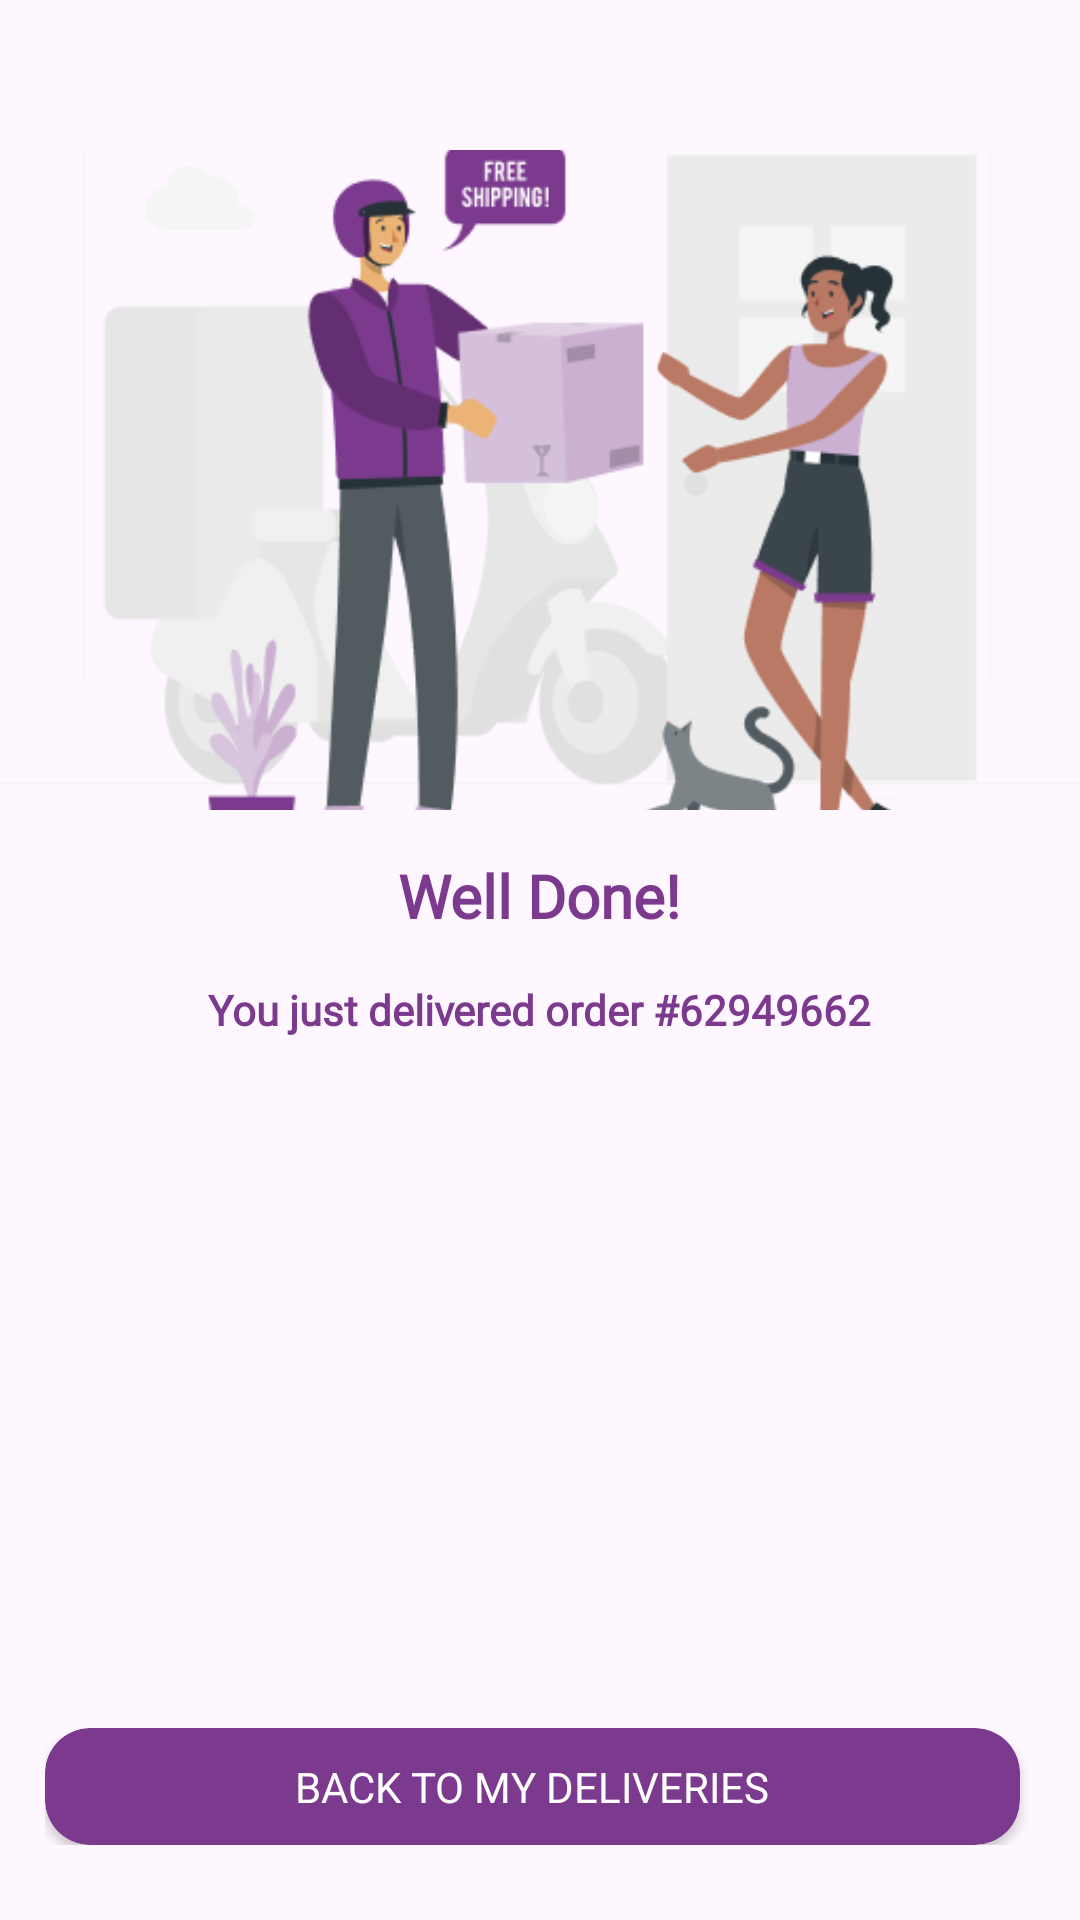

This screen was rendered from an Android layout file. Write that file and the resources it references.
<!-- AndroidManifest.xml: application theme Theme.MedcallDelivery -->
<!-- res/layout/activity_delivery_success.xml -->
<?xml version="1.0" encoding="utf-8"?>
<RelativeLayout xmlns:android="http://schemas.android.com/apk/res/android"
    xmlns:app="http://schemas.android.com/apk/res-auto"
    xmlns:tools="http://schemas.android.com/tools"
    android:layout_width="match_parent"
    android:layout_height="match_parent"
    tools:context=".activity.trackingmap.DeliverySuccessActivity">
    <LinearLayout
        android:layout_width="match_parent"
        android:layout_height="match_parent"
        android:layout_marginTop="50dp"
        android:orientation="vertical">
        <ImageView
            android:layout_width="match_parent"
            android:layout_height="220dp"
            android:src="@drawable/success"
            android:scaleType="centerCrop"/>

        <TextView
            android:layout_width="wrap_content"
            android:layout_height="wrap_content"
            android:textSize="20dp"
            android:textColor="@color/purple"
            android:layout_marginTop="15dp"
            android:id="@+id/txtName"
            android:layout_gravity="center"
            android:fontFamily="@font/overpass_semibold"
            android:textStyle="bold"
            android:text="Well Done!"/>
        <TextView
            android:layout_width="wrap_content"
            android:layout_height="wrap_content"
            android:textSize="14dp"
            android:textColor="@color/purple"
            android:layout_marginTop="15dp"
            android:layout_gravity="center"
            android:id="@+id/txtOrderId"
            android:fontFamily="@font/overpass_semibold"
            android:textStyle="bold"
            android:text="You just delivered order #62949662"/>

    </LinearLayout>
    <LinearLayout
        android:layout_width="match_parent"
        android:layout_height="wrap_content"
        android:orientation="horizontal"
        android:layout_marginTop="15dp"
        android:layout_marginBottom="25dp"
        android:layout_marginStart="15dp"
        android:layout_alignParentBottom="true"
        android:layout_marginEnd="15dp"
        >
        <androidx.cardview.widget.CardView
            android:layout_width="match_parent"
            android:layout_height="wrap_content"
            app:cardCornerRadius="15dp"
            android:id="@+id/cardDelivered"
            android:layout_marginEnd="5dp"
            android:backgroundTint="@color/purple"
            android:layout_gravity="center">
            <TextView
                android:layout_width="wrap_content"
                android:layout_height="wrap_content"
                android:textSize="14dp"
                android:layout_gravity="center"
                android:textColor="@color/white"
                android:paddingLeft="25dp"
                android:textAllCaps="true"

                android:paddingRight="25dp"
                android:paddingTop="10dp"
                android:paddingBottom="10dp"
                android:text="Back to My deliveries"/>
        </androidx.cardview.widget.CardView>

    </LinearLayout>

</RelativeLayout>
<!-- resources referenced by this layout -->
<resources>
  <color name="purple">#7C3A8E</color>
  <color name="white">#FFFFFFFF</color>
  <!-- drawable success: png bitmap (drawable, 36226 bytes) -->
  <style name="Theme.MedcallDelivery" parent="Base.Theme.MedcallDelivery" />
  <style name="Base.Theme.MedcallDelivery" parent="Theme.Material3.DayNight.NoActionBar">
          
          
      </style>
</resources>
